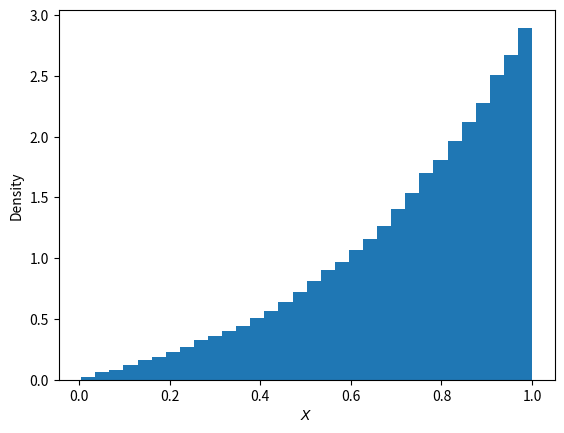

Write the Python code that produced this figure.
#!/usr/bin/env python3
import matplotlib.pyplot as plt
import numpy as np


def sample_rejection_(gen_y, pdf_x, pdf_y, f_ratio):
    y = gen_y()
    if np.random.rand() * f_ratio * pdf_y(y) < pdf_x(y):
        return y
    else:
        return sample_rejection_(gen_y, pdf_x, pdf_y, f_ratio)


def sample_rejection(gen_y, pdf_x, pdf_y, f_ratio, i_size):
    return np.array(
        [sample_rejection_(gen_y, pdf_x, pdf_y, f_ratio) for i in range(i_size)]
    )


ar = sample_rejection(np.random.rand, lambda x: x + 2 * x ** 3, lambda x: 1, 3, 100000)
print(ar.mean())
print(ar.var())
plt.xlabel("$X$")
plt.ylabel("Density")
plt.hist(ar, 32, density=True)
plt.savefig("c.pdf")
